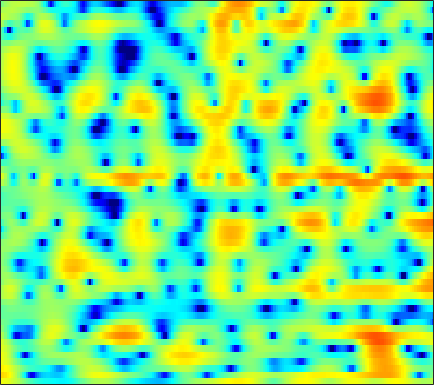

Data behind this chart, as committed beside it:
4.3471, 4.2782, 4.1181, 3.8692, 3.6238, 3.2239, 2.7414, 2.3279, 1.7186, 1.0483, 0.33069, -0.23001, -0.97094, -1.6923, -2.2032, -2.8177, -3.3289, -3.638, -3.9386, -4.1684, -4.3499, -4.4611, -4.599, -4.7379
6.496, 6.288, 5.887, 5.34, 4.825, 3.984, 2.952, 2.031, 0.5769, -1.195, -3.39, -5.408, -8.773, -13.07, -15.92, -14.87, -11.68, -9.871, -8.232, -7.217, -6.668, -6.489, -6.481, -6.667
5.325, 5.148, 4.812, 4.347, 3.926, 3.279, 2.546, 1.951, 1.12, 0.2653, -0.5604, -1.134, -1.804, -2.335, -2.638, -2.918, -3.124, -3.25, -3.427, -3.671, -4.022, -4.388, -5.037, -5.905
4.42, 4.17, 3.696, 3.059, 2.473, 1.58, 0.565, -0.2567, -1.381, -2.445, -3.321, -3.774, -4.052, -3.963, -3.713, -3.252, -2.74, -2.362, -1.902, -1.512, -1.212, -1.039, -0.8705, -0.7698
4.346, 4.021, 3.409, 2.58, 1.798, 0.5245, -1.053, -2.531, -5.004, -8.359, -13.14, -17.04, -14.45, -9.755, -7.278, -4.888, -3.155, -2.143, -1.098, -0.3136, 0.249, 0.5599, 0.8483, 1.018
3.833, 3.518, 2.974, 2.305, 1.727, 0.8807, -0.02524, -0.728, -1.563, -2.264, -2.73, -2.891, -2.817, -2.47, -2.079, -1.457, -0.8141, -0.3484, 0.1921, 0.616, 0.8635, 0.9275, 0.8449, 0.5524
3.474, 3.005, 2.212, 1.269, 0.4716, -0.6089, -1.612, -2.259, -2.91, -3.289, -3.361, -3.23, -2.838, -2.244, -1.716, -0.9178, -0.09562, 0.5047, 1.211, 1.775, 2.161, 2.312, 2.306, 1.98
2.091, 1.3, -0.1912, -2.248, -4.266, -7.806, -12.6, -16.23, -15.59, -12.87, -11.49, -11.24, -11.35, -10.79, -9.34, -6.557, -3.793, -2.009, -0.03907, 1.465, 2.584, 3.183, 3.706, 3.929
0.6429, 0.07059, -0.9817, -2.345, -3.56, -5.294, -6.906, -7.813, -8.42, -8.67, -8.956, -9.399, -10.14, -10.33, -9.451, -7.149, -4.575, -2.834, -0.8607, 0.7262, 1.943, 2.636, 3.288, 3.688
-0.3775, -0.5285, -0.8268, -1.223, -1.557, -2.004, -2.411, -2.679, -2.959, -3.159, -3.247, -3.237, -3.108, -2.825, -2.493, -1.908, -1.194, -0.6226, 0.1248, 0.8233, 1.436, 1.814, 2.201, 2.442
-1.232, -1.096, -0.9929, -0.9592, -0.9723, -1.027, -1.103, -1.164, -1.235, -1.277, -1.276, -1.238, -1.127, -0.954, -0.7883, -0.5114, -0.1889, 0.07283, 0.4266, 0.757, 1.04, 1.226, 1.421, 1.536
-1.478, -1.129, -0.7776, -0.5484, -0.4471, -0.4067, -0.4457, -0.5103, -0.6265, -0.7512, -0.8644, -0.9094, -0.9134, -0.8291, -0.7096, -0.4938, -0.2302, -0.01061, 0.2879, 0.5717, 0.804, 0.9365, 1.065, 1.129
-0.4534, 0.01115, 0.4541, 0.703, 0.7632, 0.6871, 0.4294, 0.1281, -0.4048, -1.026, -1.666, -2.09, -2.462, -2.483, -2.265, -1.734, -1.076, -0.5816, 0.009804, 0.4864, 0.8305, 0.9919, 1.063, 1.024
1.501, 2.055, 2.587, 2.851, 2.866, 2.636, 2.077, 1.416, 0.1467, -1.673, -4.238, -6.877, -11.19, -11.59, -8.494, -4.895, -2.41, -1.06, 0.2107, 1.01, 1.438, 1.534, 1.369, 0.8593
1.317, 2.152, 2.93, 3.366, 3.469, 3.317, 2.844, 2.275, 1.214, -0.2024, -1.93, -3.3, -4.786, -5.07, -4.399, -2.994, -1.639, -0.7849, 0.1182, 0.7345, 1.018, 1.026, 0.7391, -0.03924
0.05372, 0.8703, 1.616, 2.007, 2.109, 2.002, 1.675, 1.312, 0.7123, 0.0228, -0.691, -1.184, -1.754, -2.187, -2.415, -2.607, -2.687, -2.684, -2.562, -2.234, -1.728, -1.318, -0.8251, -0.4549
0.6471, 0.9453, 1.109, 0.9929, 0.7461, 0.2413, -0.3961, -0.9171, -1.568, -2.103, -2.533, -2.828, -3.206, -3.719, -4.275, -5.36, -6.911, -8.488, -10.79, -11.08, -8.266, -5.808, -3.109, -1.02
0.8427, 0.689, 0.2163, -0.6191, -1.525, -3.106, -5.173, -6.951, -9.043, -9.53, -8.432, -7.426, -6.386, -5.874, -5.85, -6.343, -7.389, -8.487, -10.04, -9.978, -7.61, -5.444, -2.761, -0.504
0.4134, 0.1244, -0.5397, -1.566, -2.63, -4.552, -7.184, -9.741, -13.42, -13.75, -10.93, -9.006, -7.196, -6.064, -5.521, -5.071, -4.845, -4.671, -4.306, -3.749, -2.877, -2.041, -0.8191, 0.482
0.5022, 0.3541, -0.01135, -0.5516, -1.072, -1.892, -2.771, -3.4, -4.083, -4.455, -4.528, -4.462, -4.29, -4.152, -4.118, -4.1, -4.091, -4.065, -3.878, -3.467, -2.822, -2.162, -1.117, 0.01489
0.8598, 0.9221, 0.9261, 0.83, 0.7039, 0.4712, 0.1715, -0.07165, -0.414, -0.7772, -1.153, -1.464, -1.963, -2.582, -3.162, -4.122, -5.254, -6.184, -7.306, -7.621, -6.734, -5.502, -3.589, -1.756
0.1986, 0.516, 0.9075, 1.219, 1.39, 1.531, 1.561, 1.515, 1.368, 1.103, 0.7187, 0.337, -0.344, -1.258, -2.127, -3.692, -5.898, -8.243, -13.26, -20.92, -13.97, -9.399, -5.547, -2.946
-2.77, -1.85, -0.7378, 0.1875, 0.7229, 1.237, 1.561, 1.681, 1.71, 1.615, 1.401, 1.167, 0.7701, 0.2317, -0.2668, -1.079, -2.027, -2.747, -3.609, -4.045, -3.89, -3.475, -2.69, -1.851
-6.674, -4.258, -2.025, -0.5491, 0.2107, 0.8505, 1.16, 1.237, 1.198, 1.105, 1.039, 1.038, 1.098, 1.185, 1.216, 1.217, 1.111, 0.9725, 0.7393, 0.3977, 0.01287, -0.3582, -0.9886, -1.763
-2.809, -1.653, -0.3734, 0.4571, 0.7955, 0.8498, 0.4356, -0.1472, -1.22, -2.342, -2.835, -2.476, -1.276, 0.1637, 1.117, 2.121, 2.789, 3.056, 3.172, 2.957, 2.394, 1.71, 0.3105, -1.885
-0.8566, -0.4353, -0.02034, 0.1495, 0.04103, -0.4746, -1.542, -2.823, -5.51, -10.35, -18.73, -13.23, -6.497, -2.791, -0.8984, 0.84, 1.998, 2.567, 2.964, 3.051, 2.797, 2.43, 1.693, 0.7398
-1.656, -1.34, -1.075, -0.9899, -1.061, -1.35, -1.839, -2.346, -3.083, -3.71, -3.886, -3.599, -2.739, -1.613, -0.7789, 0.2217, 0.9961, 1.44, 1.83, 2.009, 2.019, 1.915, 1.689, 1.403
-2.32, -1.985, -1.636, -1.415, -1.309, -1.252, -1.272, -1.307, -1.351, -1.325, -1.199, -1.018, -0.6669, -0.2271, 0.1145, 0.5527, 0.9402, 1.163, 1.4, 1.511, 1.53, 1.473, 1.332, 1.131
-2.525, -2.091, -1.631, -1.31, -1.137, -0.9627, -0.8312, -0.7105, -0.5516, -0.3582, -0.1506, 0.02812, 0.2794, 0.5317, 0.7257, 0.9672, 1.207, 1.344, 1.474, 1.517, 1.437, 1.311, 1.035, 0.6702
-1.589, -1.119, -0.8399, -0.8224, -0.9097, -0.996, -0.9266, -0.7539, -0.3861, 0.002608, 0.3489, 0.5224, 0.6822, 0.7783, 0.8792, 1.09, 1.374, 1.64, 1.895, 2.039, 1.941, 1.7, 1.12, 0.2763
2.074, 1.891, 1.067, -0.4415, -1.973, -4.083, -4.534, -3.412, -1.416, 0.06571, 0.8187, 0.9205, 0.4998, -0.3252, -0.9528, -1.06, -0.06389, 1.041, 2.425, 3.293, 3.615, 3.415, 2.56, 0.8681
3.828, 3.098, 1.687, -0.4549, -2.698, -6.412, -7.427, -5.146, -2.158, -0.3705, 0.2847, 0.1109, -1.184, -4.13, -8.422, -13.97, -5.725, -1.947, 1.074, 2.782, 3.569, 3.684, 3.254, 2.171
1.181, 0.675, 0.0537, -0.5742, -0.9867, -1.355, -1.361, -1.175, -0.7482, -0.3792, -0.212, -0.2908, -0.6413, -1.154, -1.46, -1.492, -1.014, -0.397, 0.4144, 1.089, 1.46, 1.559, 1.457, 1.158
-2.702, -2.761, -2.474, -1.94, -1.494, -0.9101, -0.391, -0.03397, 0.3648, 0.6639, 0.8494, 0.8995, 0.8977, 0.8407, 0.8068, 0.7478, 0.7424, 0.7405, 0.7542, 0.707, 0.5915, 0.4574, 0.2371, 0.01617
-13.83, -10.96, -6.633, -3.697, -2.131, -0.5919, 0.4926, 1.104, 1.692, 2.084, 2.303, 2.384, 2.384, 2.289, 2.156, 1.927, 1.636, 1.363, 0.9401, 0.4159, -0.1799, -0.679, -1.362, -1.995
-6.023, -5.299, -3.393, -1.463, -0.2607, 0.9909, 1.918, 2.413, 2.868, 3.114, 3.188, 3.151, 2.985, 2.709, 2.432, 2, 1.461, 0.9945, 0.2346, -0.6923, -1.86, -2.937, -4.708, -6.883
0.9721, 1.067, 1.383, 1.837, 2.186, 2.597, 2.895, 3.023, 3.057, 2.932, 2.664, 2.367, 1.882, 1.318, 0.8682, 0.2303, -0.4267, -0.9319, -1.688, -2.583, -3.758, -4.89, -6.921, -9.852
3.428, 3.415, 3.435, 3.446, 3.438, 3.38, 3.216, 3.021, 2.625, 2.068, 1.324, 0.646, -0.3959, -1.545, -2.398, -3.39, -4.038, -4.307, -4.435, -4.529, -4.733, -5.001, -5.495, -6.036
4.415, 4.374, 4.276, 4.121, 3.963, 3.677, 3.292, 2.915, 2.269, 1.411, 0.2656, -0.8236, -2.715, -5.274, -7.724, -11.42, -12.64, -10.86, -8.182, -6.324, -5.158, -4.636, -4.245, -4.06
4.4, 4.348, 4.189, 3.956, 3.728, 3.358, 2.944, 2.587, 2.038, 1.346, 0.4278, -0.4762, -2.094, -4.279, -6.326, -9.277, -10.14, -8.715, -6.417, -4.647, -3.537, -3.063, -2.8, -2.882
3.099, 3.076, 2.877, 2.497, 2.106, 1.536, 1.05, 0.8264, 0.7878, 0.9021, 0.9952, 0.9644, 0.7447, 0.3586, -0.01626, -0.4108, -0.5896, -0.6001, -0.4294, -0.2568, -0.2514, -0.3891, -0.8455, -1.687
-0.2616, 0.07874, 0.1015, -0.5802, -1.618, -3.797, -6.54, -7.251, -4.962, -2.048, 0.0778, 1.187, 2.18, 2.723, 2.931, 3.037, 2.983, 2.874, 2.649, 2.283, 1.794, 1.317, 0.5012, -0.5461
-4.049, -2.655, -1.784, -1.907, -2.631, -4.488, -6.881, -7.457, -5.029, -1.994, 0.2737, 1.492, 2.579, 3.205, 3.463, 3.52, 3.343, 3.108, 2.608, 1.964, 1.201, 0.5408, -0.4028, -1.355
-2.603, -1.514, -0.4933, 0.1022, 0.3073, 0.4129, 0.5097, 0.706, 1.156, 1.764, 2.371, 2.723, 3.009, 3.075, 2.956, 2.603, 2.053, 1.509, 0.64, -0.3655, -1.542, -2.524, -3.966, -5.505
-0.1545, 0.5971, 1.448, 2.11, 2.49, 2.864, 3.114, 3.242, 3.334, 3.331, 3.204, 3.007, 2.6, 1.995, 1.389, 0.443, -0.6746, -1.626, -2.934, -4.307, -5.789, -7.015, -9.002, -11.81
1.177, 1.895, 2.702, 3.328, 3.686, 4.003, 4.145, 4.13, 3.963, 3.604, 3.033, 2.466, 1.49, 0.238, -0.8698, -2.616, -4.628, -6.259, -8.416, -10.21, -11.29, -11.72, -12.15, -12.74
1.838, 2.563, 3.37, 3.978, 4.296, 4.538, 4.567, 4.443, 4.076, 3.467, 2.602, 1.769, 0.3816, -1.332, -2.868, -5.335, -8.461, -11.44, -17.11, -28.59, -22.56, -17.79, -14.46, -12.56
1.966, 2.735, 3.569, 4.178, 4.482, 4.687, 4.652, 4.467, 3.986, 3.237, 2.206, 1.236, -0.3254, -2.213, -3.832, -6.243, -8.884, -10.84, -13.24, -14.73, -14.62, -13.68, -12.11, -10.67
1.788, 2.622, 3.499, 4.13, 4.443, 4.646, 4.6, 4.405, 3.908, 3.131, 2.051, 1.027, -0.6402, -2.697, -4.482, -7.231, -10.19, -12.09, -13.5, -13.15, -11.81, -10.66, -9.214, -8.014
1.424, 2.259, 3.118, 3.733, 4.047, 4.266, 4.269, 4.113, 3.712, 3.058, 2.124, 1.208, -0.3373, -2.299, -4.16, -7.368, -12.06, -17.48, -22.53, -14.79, -10.58, -8.546, -6.635, -5.282
0.6622, 1.302, 1.979, 2.474, 2.739, 2.969, 3.058, 3.022, 2.83, 2.459, 1.891, 1.327, 0.3842, -0.7827, -1.795, -3.247, -4.653, -5.457, -5.941, -5.617, -4.771, -4.045, -3.138, -2.396
-0.4825, -0.2561, -0.03331, 0.1468, 0.2961, 0.5376, 0.7889, 0.9702, 1.116, 1.143, 1.034, 0.8794, 0.5824, 0.1958, -0.1051, -0.4992, -0.8104, -0.986, -1.069, -0.9808, -0.7599, -0.5643, -0.3034, -0.1043
-1.588, -2.196, -3.164, -3.896, -3.981, -3.409, -2.439, -1.724, -0.9608, -0.4688, -0.1953, -0.0849, 0.01591, 0.1508, 0.2874, 0.5164, 0.7758, 0.9734, 1.242, 1.467, 1.615, 1.677, 1.673, 1.565
-1.212, -3.099, -7.161, -15.94, -21.1, -9.453, -5.081, -3.33, -2.045, -1.59, -1.659, -1.877, -2.02, -1.623, -0.98, 0.1379, 1.233, 1.964, 2.705, 3.185, 3.415, 3.438, 3.266, 2.876
1.964, 0.8567, -0.7707, -2.138, -2.523, -2.096, -1.283, -0.8763, -0.8955, -1.761, -3.8, -6.517, -12.8, -11.58, -6.352, -2.011, 0.6519, 1.97, 3.118, 3.763, 4.015, 3.965, 3.615, 2.93
2.876, 2.6, 2.201, 1.867, 1.673, 1.481, 1.276, 1.037, 0.4722, -0.4698, -1.838, -3.035, -4.328, -4.119, -2.998, -1.22, 0.2475, 1.017, 1.66, 1.896, 1.788, 1.521, 0.97, 0.2056
1.531, 1.758, 1.978, 2.114, 2.164, 2.169, 2.08, 1.949, 1.691, 1.336, 0.938, 0.6679, 0.4249, 0.343, 0.4023, 0.5284, 0.5673, 0.487, 0.1379, -0.5367, -1.519, -2.357, -3.43, -4.146
-0.5172, 0.2138, 0.9822, 1.523, 1.817, 2.084, 2.243, 2.3, 2.322, 2.298, 2.242, 2.183, 2.104, 1.993, 1.866, 1.598, 1.143, 0.6229, -0.4363, -2.044, -4.441, -7.027, -12.04, -15.46
